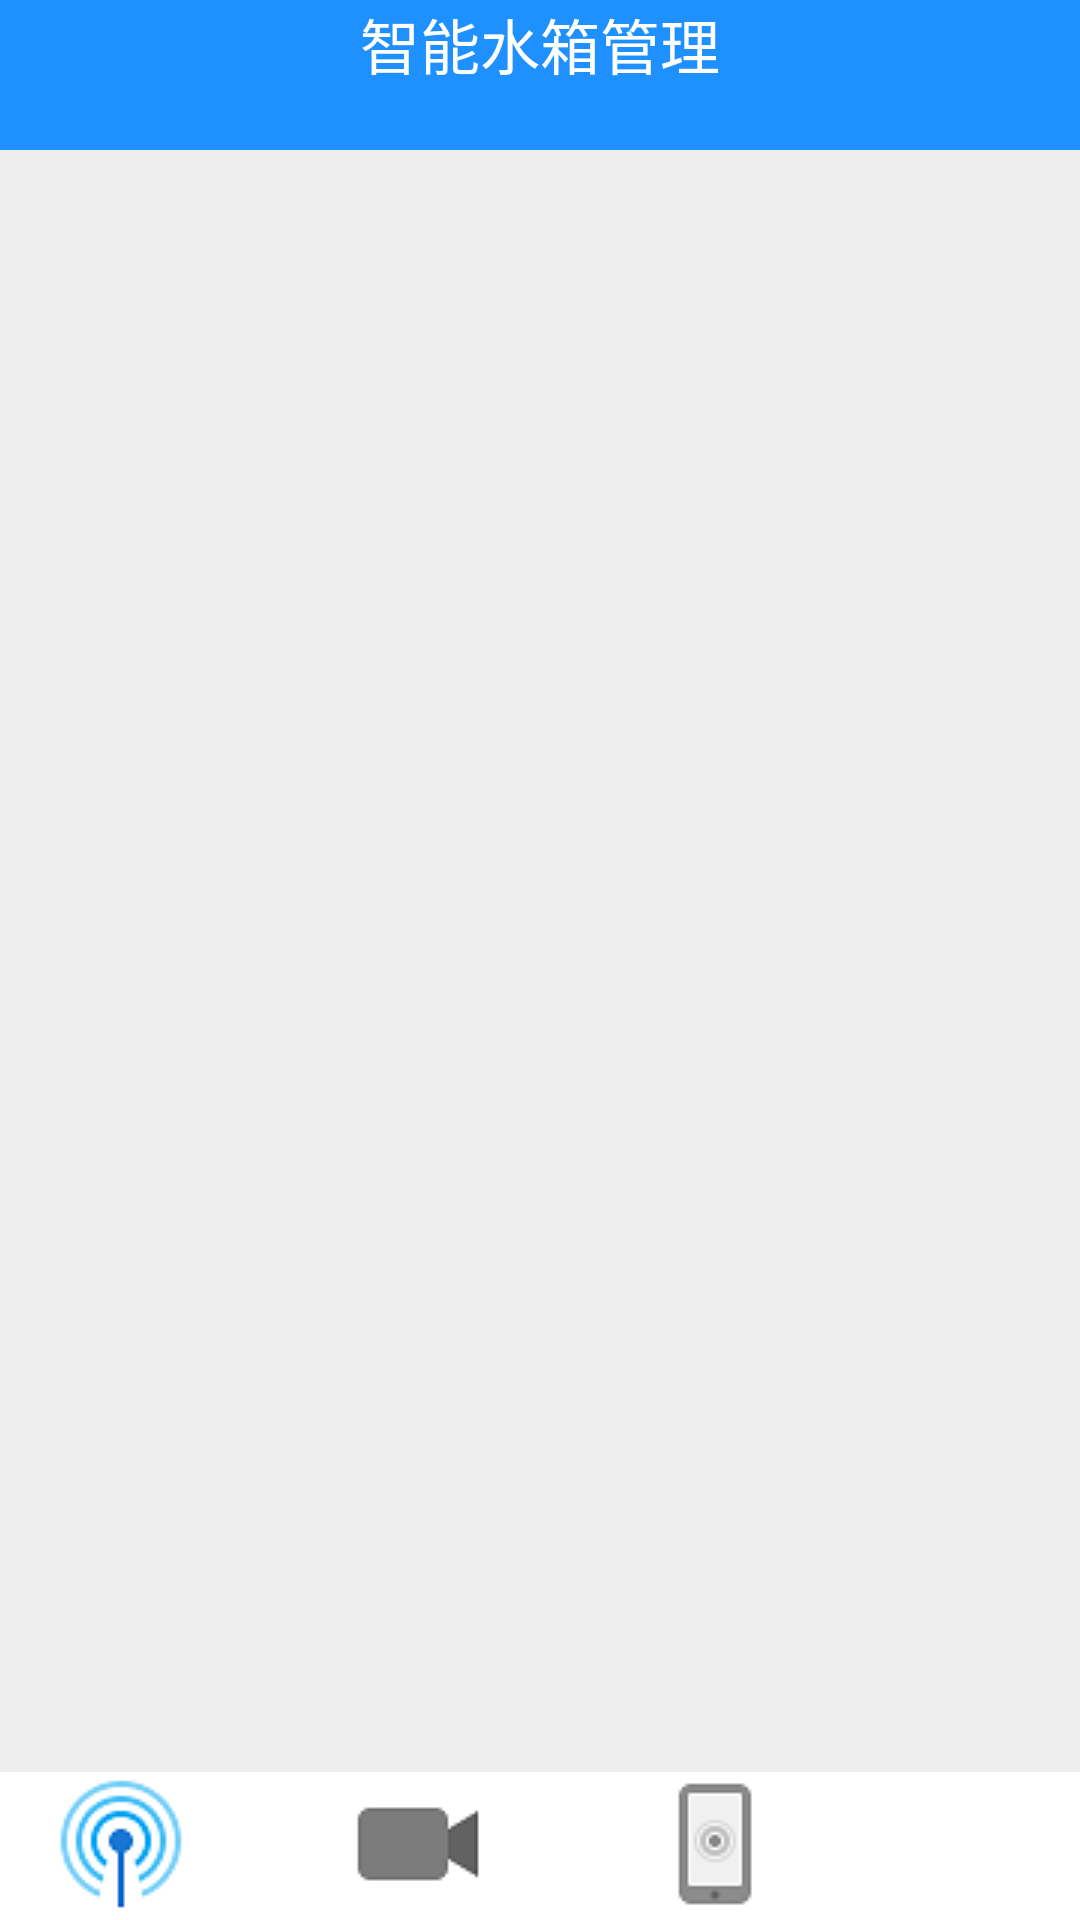

The Android layout XML behind this screen, and the referenced resources:
<!-- AndroidManifest.xml: application theme AppTheme1 -->
<!-- res/layout/activity_main.xml -->
<?xml version="1.0" encoding="utf-8"?>
<LinearLayout xmlns:android="http://schemas.android.com/apk/res/android"
    xmlns:app="http://schemas.android.com/apk/res-auto"
    xmlns:tools="http://schemas.android.com/tools"
    android:id="@+id/ly"
    android:orientation="vertical"
    android:layout_width="match_parent"
    android:layout_height="match_parent"
    tools:context=".MainActivity">

    <LinearLayout
        android:background="#1E90FF"
        android:orientation="vertical"
        android:layout_width="match_parent"
        android:layout_height="50dp">

        <TextView
            android:textColor="#fff"
            android:textSize="20dp"
            android:layout_gravity="center"
            android:text="智能水箱管理"
            android:layout_width="wrap_content"
            android:layout_height="wrap_content" />
    </LinearLayout>

    <android.support.v4.view.ViewPager
        android:background="#eee"
        android:layout_weight="11"
        android:id="@+id/vp_display"
        android:layout_width="match_parent"
        android:layout_height="0dp"/>


<RadioGroup
    android:layout_alignParentBottom="true"
    android:background="#fff"
    android:layout_weight="1"
    android:orientation="horizontal"
    android:id="@+id/rg"
    android:layout_width="match_parent"
    android:layout_height="0dp">


    <RadioButton
        android:drawableTop="@drawable/forecast_selector"
        android:checked="true"
        android:textColor="@color/navi_selector"
        android:button="@null"
        android:gravity="center"
        android:layout_weight="1"
        android:text="水量监控"
        android:id="@+id/water_forecast"
        android:layout_width="wrap_content"
        android:layout_height="wrap_content" />


    <RadioButton
        android:drawableTop="@drawable/test_selector"
        android:id="@+id/water_test"
        android:layout_width="92dp"
        android:layout_height="wrap_content"
        android:layout_alignParentBottom="true"
        android:layout_weight="1"
        android:button="@null"
        android:gravity="center"
        android:text="水量预测"
        android:textColor="@color/navi_selector"
         />

    <RadioButton
        android:drawableTop="@drawable/back_selector"

        android:textColor="@color/navi_selector"
        android:button="@null"
        android:gravity="center"
        android:layout_weight="1"
        android:text="指令发送"
        android:id="@+id/water_feedback"
        android:layout_width="wrap_content"
        android:layout_height="wrap_content" />


    <RadioButton
        android:drawableTop="@drawable/setting_selector"
        android:textColor="@color/navi_selector"
        android:button="@null"
        android:gravity="center"
        android:layout_weight="1"
        android:text="其他设置"
        android:id="@+id/setting"
        android:layout_width="wrap_content"
        android:layout_height="wrap_content" />






</RadioGroup>
</LinearLayout>
<!-- resources referenced by this layout -->
<resources>
  <!-- drawable back_selector (drawable) -->
  <?xml version="1.0" encoding="utf-8"?>
  <selector xmlns:android="http://schemas.android.com/apk/res/android">
  
      <item android:state_checked="false" android:drawable="@drawable/falt_normal"/>
      <item android:state_checked="true" android:drawable="@drawable/falt_press"/>
      <item android:drawable="@drawable/falt_normal"/>
  
  </selector>
  <!-- drawable forecast_selector (drawable) -->
  <?xml version="1.0" encoding="utf-8"?>
  <selector xmlns:android="http://schemas.android.com/apk/res/android">
  
  
  
      <item android:state_checked="true" android:drawable="@drawable/forecast_press"/>
      <item android:state_checked="false" android:drawable="@drawable/forecast_normal"/>
      <item android:drawable="@drawable/forecast_normal"/>
  
  </selector>
  <!-- drawable setting_selector (drawable) -->
  <?xml version="1.0" encoding="utf-8"?>
  <selector xmlns:android="http://schemas.android.com/apk/res/android">
  
      <item android:state_checked="false" android:drawable="@drawable/tab_settings_normal"/>
      <item android:state_checked="true" android:drawable="@drawable/tab_settings_pressed"/>
      <item android:drawable="@drawable/tab_settings_normal"/>
  
  </selector>
  <!-- drawable test_selector (drawable) -->
  <?xml version="1.0" encoding="utf-8"?>
  <selector xmlns:android="http://schemas.android.com/apk/res/android">
      <item android:state_checked="false" android:drawable="@drawable/monitoring_normal"/>
      <item android:state_checked="true" android:drawable="@drawable/monitoring_press"/>
      <item android:drawable="@drawable/monitoring_normal"/>
  
  
  </selector>
  <style name="AppTheme1" parent="Theme.AppCompat.Light.NoActionBar">
          
          <item name="colorPrimary">@color/colorPrimary</item>
          <item name="colorPrimaryDark">@color/colorPrimaryDark</item>
          <item name="colorAccent">@color/colorAccent</item>
      </style>
  <!-- drawable falt_normal: png bitmap (drawable, 15849 bytes) -->
  <!-- drawable falt_press: png bitmap (drawable, 1224 bytes) -->
  <!-- drawable forecast_press: png bitmap (drawable, 2561 bytes) -->
  <!-- drawable forecast_normal: png bitmap (drawable, 16841 bytes) -->
  <!-- drawable monitoring_normal: png bitmap (drawable, 15443 bytes) -->
  <!-- drawable monitoring_press: png bitmap (drawable, 675 bytes) -->
  <color name="colorPrimary">#1E90FF</color>
  <color name="colorPrimaryDark">#1E90FF</color>
  <color name="colorAccent">#1E90FF</color>
</resources>
